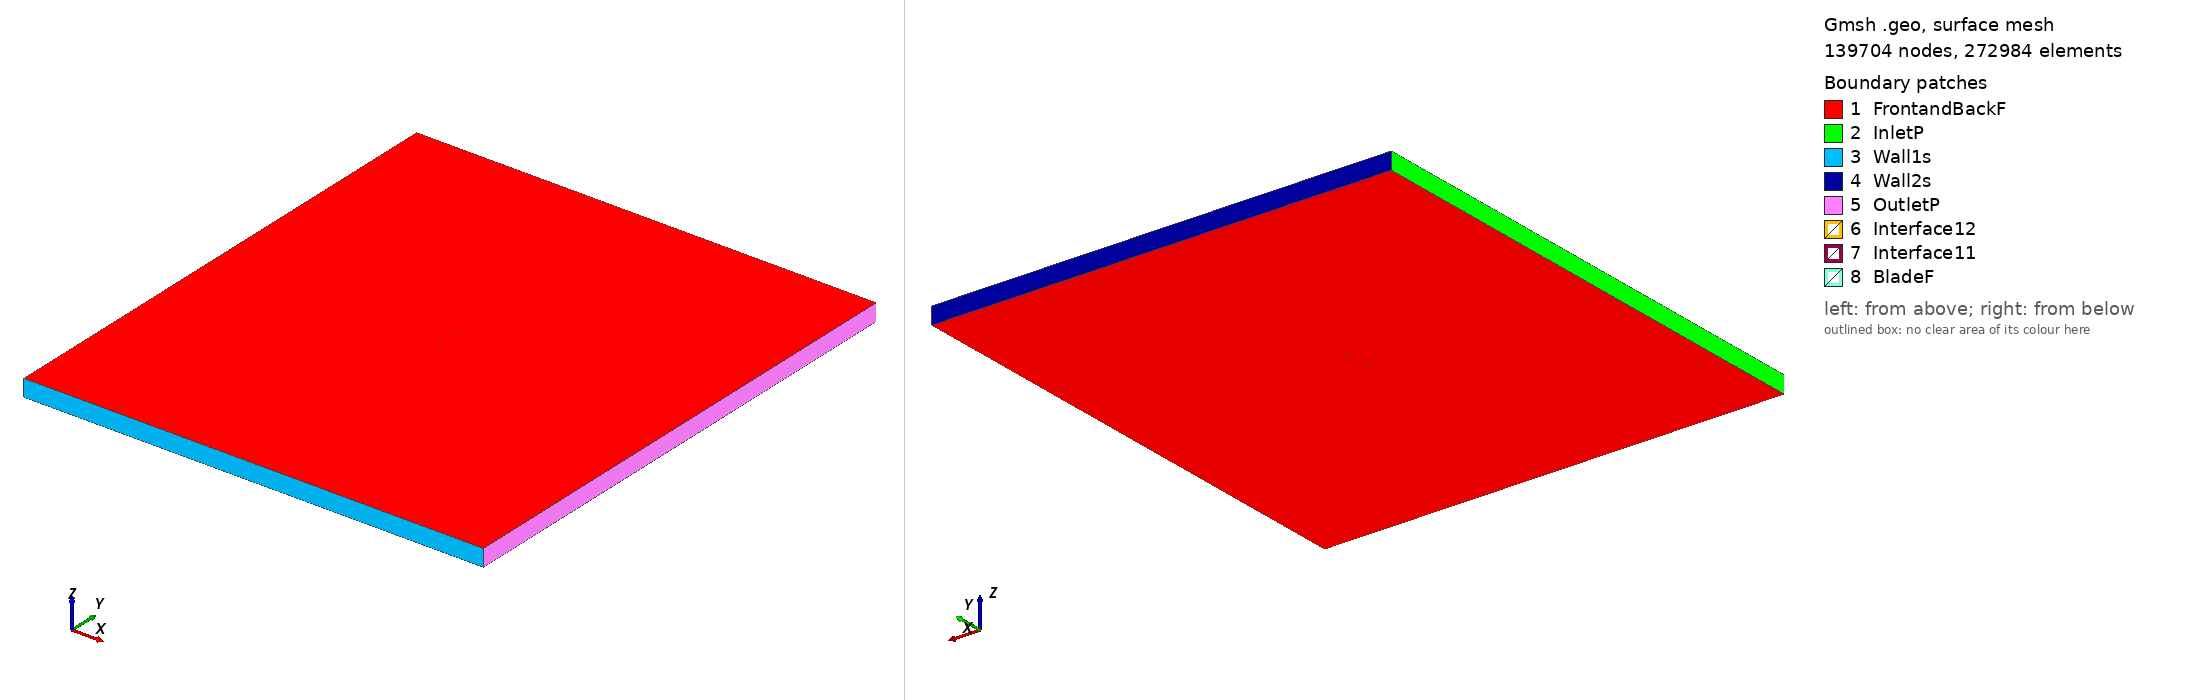

Gmsh geometry script, surface-meshed: 139704 nodes, 272984 surface elements. Boundary patches (legend numbers): 1 FrontandBackF, 2 InletP, 3 Wall1s, 4 Wall2s, 5 OutletP, 6 Interface12, 7 Interface11, 8 BladeF. Left view from above one corner, right view from below the opposite corner. Legend entries are the model's physical surfaces. The drawing asked Gmsh for element sizes between 1% and 20% of the model's largest extent; the script's own settings can give other sizes.

=== goe207_tsr_1.957_aoa_-8.859.geo (drawn) ===
SetFactory("OpenCASCADE");

Point(1) = {0.074019, 0.748682, 0, 1.0};
Point(2) = {0.066376, 0.748879, 0, 1.0};
Point(3) = {0.058751, 0.749003, 0, 1.0};
Point(4) = {0.043480, 0.749385, 0, 1.0};
Point(5) = {0.028211, 0.749752, 0, 1.0};
Point(6) = {0.012963, 0.750000, 0, 1.0};
Point(7) = {-0.002232, 0.749923, 0, 1.0};
Point(8) = {-0.017370, 0.749506, 0, 1.0};
Point(9) = {-0.032358, 0.748201, 0, 1.0};
Point(10) = {-0.047112, 0.745491, 0, 1.0};
Point(11) = {-0.054314, 0.743086, 0, 1.0};
Point(12) = {-0.061293, 0.739349, 0, 1.0};
Point(13) = {-0.064727, 0.737147, 0, 1.0};
Point(14) = {-0.068039, 0.734222, 0, 1.0};
Point(15) = {-0.071215, 0.730481, 0, 1.0};
Point(16) = {-0.072803, 0.728604, 0, 1.0};
Point(17) = {-0.074105, 0.725025, 0, 1.0};
Point(18) = {-0.071890, 0.723145, 0, 1.0};
Point(19) = {-0.070068, 0.723617, 0, 1.0};
Point(20) = {-0.066518, 0.725122, 0, 1.0};
Point(21) = {-0.062990, 0.726762, 0, 1.0};
Point(22) = {-0.059416, 0.728119, 0, 1.0};
Point(23) = {-0.052214, 0.730526, 0, 1.0};
Point(24) = {-0.044943, 0.732517, 0, 1.0};
Point(25) = {-0.030206, 0.735330, 0, 1.0};
Point(26) = {-0.015356, 0.737464, 0, 1.0};
Point(27) = {-0.000464, 0.739345, 0, 1.0};
Point(28) = {0.014462, 0.741035, 0, 1.0};
Point(29) = {0.029379, 0.742768, 0, 1.0};
Point(30) = {0.044313, 0.744399, 0, 1.0};
Point(31) = {0.059261, 0.745955, 0, 1.0};
Point(32) = {0.066722, 0.746808, 0, 1.0};
Point(33) = {0.074192, 0.747570, 0, 1.0};
Point(34) = {-0.074019, -0.748682, 0, 1.0};
Point(35) = {-0.066376, -0.748879, 0, 1.0};
Point(36) = {-0.058751, -0.749003, 0, 1.0};
Point(37) = {-0.043480, -0.749385, 0, 1.0};
Point(38) = {-0.028211, -0.749752, 0, 1.0};
Point(39) = {-0.012963, -0.750000, 0, 1.0};
Point(40) = {0.002232, -0.749923, 0, 1.0};
Point(41) = {0.017370, -0.749506, 0, 1.0};
Point(42) = {0.032358, -0.748201, 0, 1.0};
Point(43) = {0.047112, -0.745491, 0, 1.0};
Point(44) = {0.054314, -0.743086, 0, 1.0};
Point(45) = {0.061293, -0.739349, 0, 1.0};
Point(46) = {0.064727, -0.737147, 0, 1.0};
Point(47) = {0.068039, -0.734222, 0, 1.0};
Point(48) = {0.071215, -0.730481, 0, 1.0};
Point(49) = {0.072803, -0.728604, 0, 1.0};
Point(50) = {0.074105, -0.725025, 0, 1.0};
Point(51) = {0.071890, -0.723145, 0, 1.0};
Point(52) = {0.070068, -0.723617, 0, 1.0};
Point(53) = {0.066518, -0.725122, 0, 1.0};
Point(54) = {0.062990, -0.726762, 0, 1.0};
Point(55) = {0.059416, -0.728119, 0, 1.0};
Point(56) = {0.052214, -0.730526, 0, 1.0};
Point(57) = {0.044943, -0.732517, 0, 1.0};
Point(58) = {0.030206, -0.735330, 0, 1.0};
Point(59) = {0.015356, -0.737464, 0, 1.0};
Point(60) = {0.000464, -0.739345, 0, 1.0};
Point(61) = {-0.014462, -0.741035, 0, 1.0};
Point(62) = {-0.029379, -0.742768, 0, 1.0};
Point(63) = {-0.044313, -0.744399, 0, 1.0};
Point(64) = {-0.059261, -0.745955, 0, 1.0};
Point(65) = {-0.066722, -0.746808, 0, 1.0};
Point(66) = {-0.074192, -0.747570, 0, 1.0};

// Lines: first blade (splines 1-4)
Spline(1) = {1:9};
Spline(2) = {9:24};
Spline(3) = {24:33};
Spline(4) = {33,1};

// Lines: second blade (splines 5-8)
Spline(5) = {34:42};
Spline(6) = {42:57};
Spline(7) = {57:66};
Spline(8) = {66,34};

// Outer domain (points 20001-4 and lines)
Point(67) = {-13.50000000, -15.00000000, 0, 1.0};
Point(68) = {-13.50000000, 15.00000000, 0, 1.0};
Point(69) = {13.50000000, 15.00000000, 0, 1.0};
Point(70) = {13.50000000, -15.00000000, 0, 1.0};
Line(11) = {67, 68};
Line(12) = {68, 69};
Line(13) = {69, 70};
Line(14) = {67, 70};

// Interface (between moving and stationary domain) (circles)
Circle(9) = {0, 0, 0, 0.80000000, 0, 2*Pi};
Circle(10) = {0, 0, 0, 0.80000000, 0, 2*Pi};

// Loops collect Lines/Splines/etc (blade1, blade2, domain, first circle)
Line Loop(1) = {1:4};
Line Loop(2) = {5:8};
Line Loop(3) = {11,12,13,-14};
Line Loop(4) = {9};

// BooleanDifference cuts out the circle/interface from the domain
Plane Surface(1) = {3};
Plane Surface(2) = {4};
BooleanDifference{ Surface{1}; Delete;}{ Surface{2}; Delete;}

// This one cuts out the blades from the inner circle/interface
Line Loop(6) = {10};
Plane Surface(5) = {6};
Plane Surface(6) = {1};
Plane Surface(7) = {2};
BooleanDifference{ Surface{5}; Delete;}{ Surface{6,7}; Delete;}

// extrude to 3rd dimension
Extrude {0, 0, 1} {Surface{1}; Surface{5}; Layers{1}; Recombine;}

// Physical Surfaces are the named boundaries (patches)
Physical Surface("Interface11") = {12};
Physical Surface("Interface12") = {10};

// sides of domain
Physical Surface("InletP") = {6};
Physical Surface("OutletP") = {9};

// top and bottom of domain
Physical Surface("Wall1s") = {7};
Physical Surface("Wall2s") = {8};

// Check FrontandBackF by ensuring there is nothing in the 3rd dimension
Physical Surface("FrontandBackF") = {1,11,5,21};
Physical Surface("BladeF") = {13:20};
Physical Volume("Turbine") = {2};
Physical Volume("Farfield") = {1};

// settings for airfoil boundary layer
Field[1] = BoundaryLayer;
Field[1].EdgesList = {1:8};
Field[1].hwall_n = 1e-3;
Field[1].thickness = 1.5e-2;
Field[1].ratio = 1.05;
Field[1].Quads = 1;
BoundaryLayer Field = 1;

// control points for mesh (blade and interface)
// floor((arc length / 1.5mm)/ 6) -> Transfinite Line
Transfinite Line {1,2,3,5,6,7} = 34 Using Progression 1;
Transfinite Line {4,8} = 1 Using Progression 1;
Transfinite Line {9, 15} = 800 Using Progression 1;

// For more information on gmsh syntax, visit http://gmsh.info/doc/texinfo/gmsh.html
